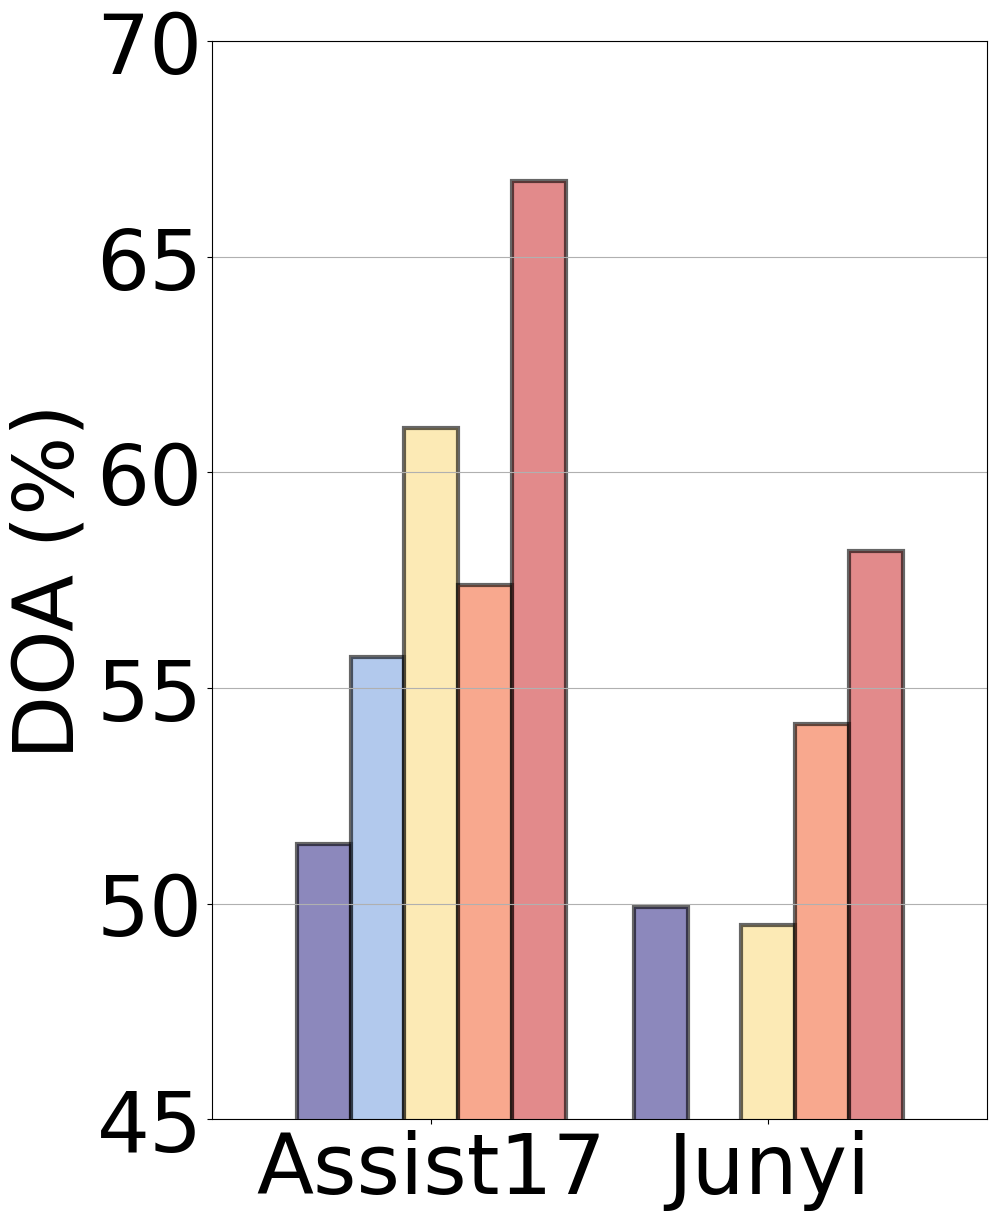

Python code for this plot:
# First, we create a dictionary to hold the AUC values for each method on Assist17 and Junyi datasets
import matplotlib.pyplot as plt
from matplotlib import rcParams
import numpy as np

rcParams['font.family'] = 'Times New Roman'
auc_values = {
    'NCDM': [51.39, 49.92],
    'RCD': [55.73, 0],
    'LightGCN': [61.04, 49.50],
    'HierCDF': [57.38, 54.16],
    'RaCDF': [66.76, 58.19]
}
import pandas as pd
# Convert this dictionary to a DataFrame for plotting
df_auc = pd.DataFrame(auc_values, index=['Assist17', 'Junyi'])
import seaborn as sns
# hatch_patterns = ['/', '\\', '/', '\\', '/']
# Setting up the seaborn color palette
# sns.set_palette('pastel')
colors = ['#403990', '#80A6E2', '#FBDD85', '#F46F43', '#CF3D3E']
# colors = ['#898988', '#79cb9b', '#ffc48a', '#547ac0', '#a369b0']
ax = df_auc.plot(kind='bar', figsize=(10, 14), width=0.8, edgecolor='black', linewidth=3, color=colors, alpha=0.6)
ax.set_ylabel('DOA (%)', fontsize=60)
ax.set_xticklabels(df_auc.index, rotation=0, fontsize=60)
ax.tick_params(axis='y', labelsize=60)
# ax.legend(fontsize=35)
ax.yaxis.grid(True)  # Adding horizontal grid lines
ax.get_legend().remove()

# Adding the values on top of the bars
# for p in ax.patches:
#     if p.get_height() > 0:  # We don't want to annotate the bars with height 0
#         pass
#         # ax.annotate(f"{p.get_height():.2f}", (p.get_x() + p.get_width() / 2., p.get_height() + 0.3),
#         #             ha='center', va='center', fontsize=30, color='black', xytext=(0, 5),
#         #             textcoords='offset points')
#     elif p.get_height() == 0.0:
#         ax.annotate("OOM", (p.get_x() + p.get_width() / 2., p.get_height() + 75.2),
#                         ha='center', va='center', fontsize=25, color='black', xytext=(0, 5),
#                         textcoords='offset points')
plt.ylim([45, 70])
# Show the plot
plt.savefig('doa.pdf', dpi=1200, bbox_inches='tight')
plt.show()